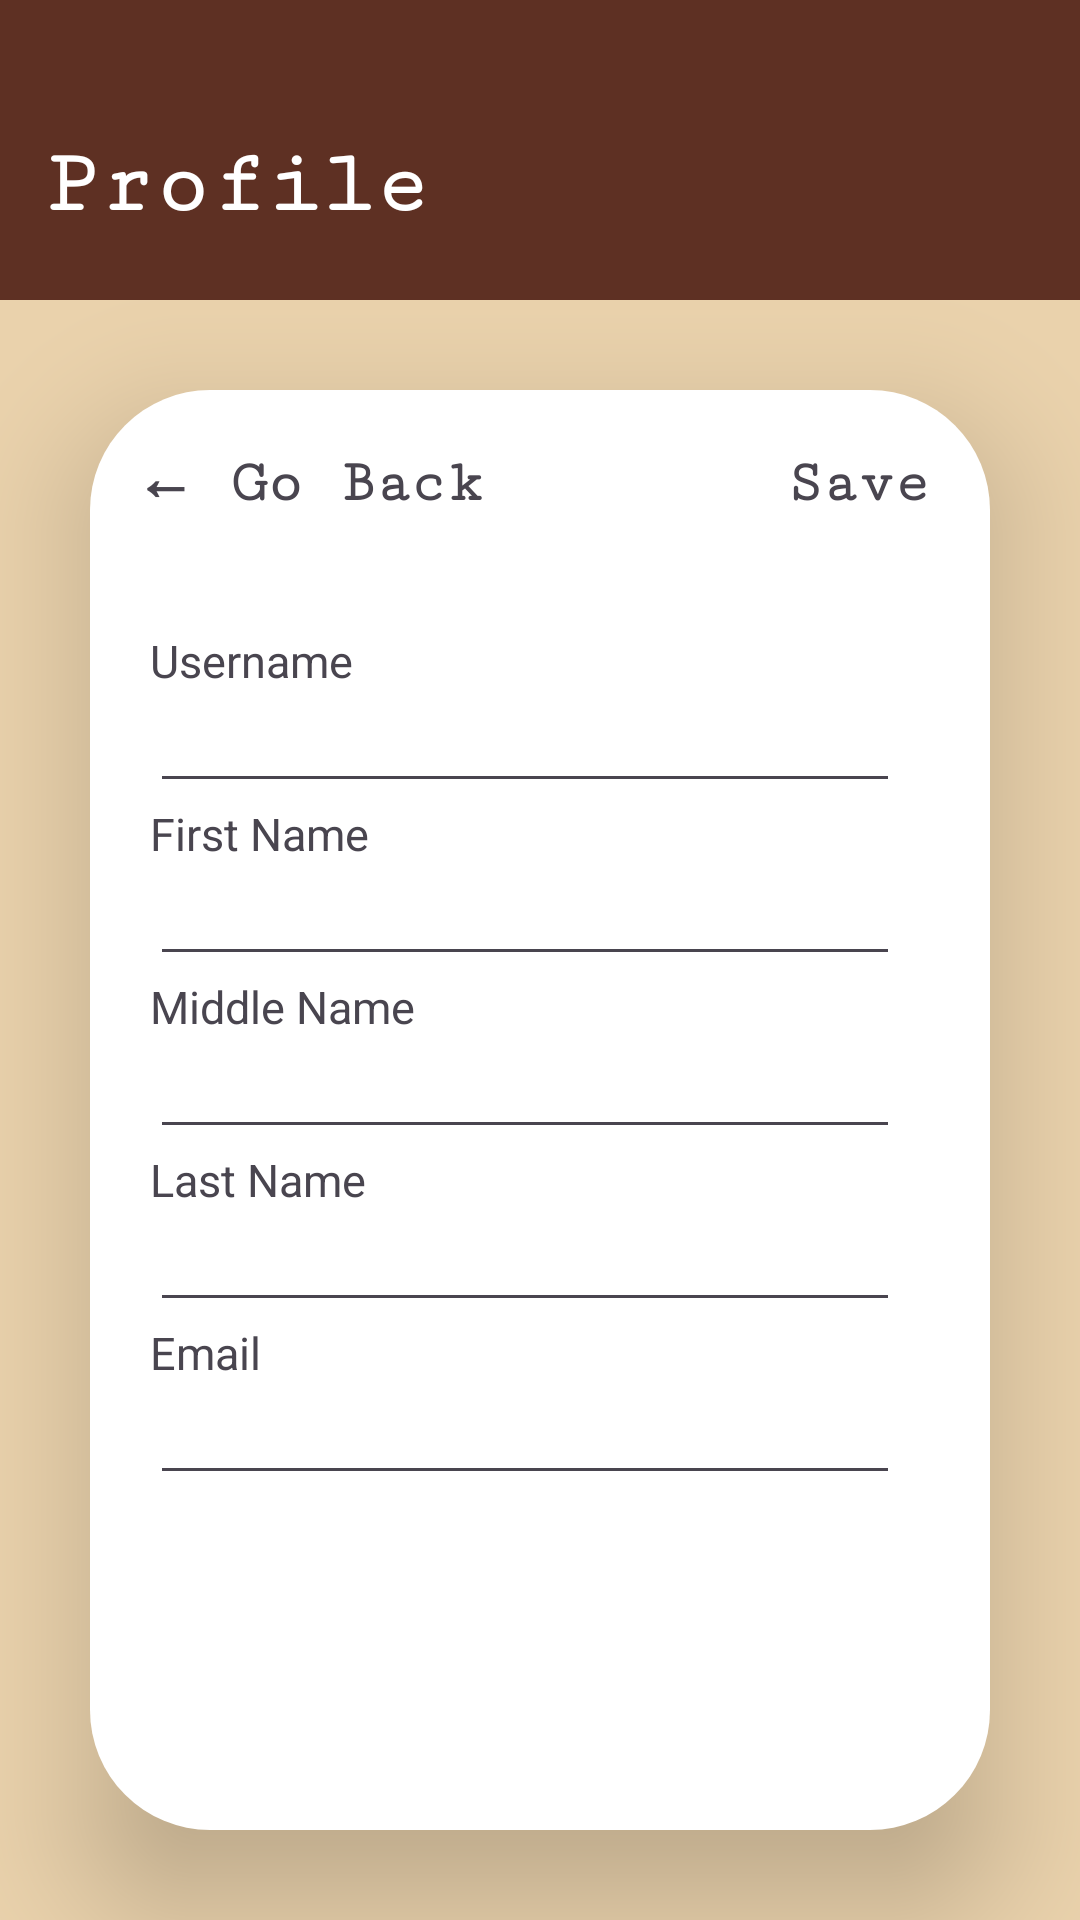

Layout XML and referenced resources for this Android screen:
<!-- AndroidManifest.xml: application theme Theme.RandMZer -->
<!-- res/layout/activity_profile.xml -->
<?xml version="1.0" encoding="utf-8"?>
<RelativeLayout xmlns:android="http://schemas.android.com/apk/res/android"
    xmlns:app="http://schemas.android.com/apk/res-auto"
    xmlns:tools="http://schemas.android.com/tools"
    android:id="@+id/main"
    android:layout_width="match_parent"
    android:layout_height="match_parent"
    tools:context="com.terrance.screens.profile.ProfileActivity">

    <RelativeLayout
        android:layout_width="wrap_content"
        android:layout_height="wrap_content"
        android:id="@+id/header">

        <View
            android:layout_width="match_parent"
            android:layout_height="100dp"
            android:background="#5e3023"
            app:layout_constraintBottom_toBottomOf="parent"
            app:layout_constraintEnd_toEndOf="parent"
            app:layout_constraintStart_toStartOf="parent"
            app:layout_constraintTop_toTopOf="parent"
            android:id="@+id/header_background"/>

        <TextView
            android:layout_width="wrap_content"
            android:layout_height="wrap_content"
            android:text="Profile"
            android:layout_marginTop="45dp"
            android:layout_marginLeft="15dp"
            android:textSize="30dp"
            android:layout_marginBottom="20dp"
            android:textColor="@color/white"
            android:fontFamily="serif-monospace"
            android:textStyle="bold"/>

    </RelativeLayout>

    <RelativeLayout
        android:id="@+id/source"
        android:layout_width="match_parent"
        android:layout_height="match_parent"
        android:layout_below="@id/header"
        android:layout_centerVertical="true"
        android:layout_marginTop="0dp"
        android:background="#ead2ac">

        <RelativeLayout
            android:layout_width="match_parent"
            android:layout_height="match_parent"
            android:layout_centerHorizontal="true"
            android:layout_margin="30dp"
            android:background="@drawable/corners"
            android:elevation="25dp">

            <TextView
                android:layout_width="wrap_content"
                android:layout_height="wrap_content"
                android:id="@+id/text_go_back"
                android:layout_margin="15dp"
                android:fontFamily="serif-monospace"
                android:text="← Go Back"
                android:textSize="20dp"
                android:textStyle="bold"/>

            <TextView
                android:layout_width="wrap_content"
                android:layout_height="wrap_content"
                android:id="@+id/text_save"
                android:layout_margin="15dp"
                android:padding="5dp"
                android:layout_alignParentRight="true"
                android:fontFamily="serif-monospace"
                android:text="Save"
                android:textSize="20dp"
                android:textStyle="bold"/>

            <RelativeLayout
                android:layout_width="match_parent"
                android:layout_height="match_parent"
                android:layout_marginLeft="20dp"
                android:layout_marginTop="80dp"
                android:layout_marginRight="20dp"
                android:layout_marginBottom="50dp">

                <TextView
                    android:id="@+id/text_username"
                    android:layout_width="wrap_content"
                    android:layout_height="wrap_content"
                    android:text="Username"
                    android:textSize="15dp"/>

                <EditText
                    android:id="@+id/edit_username"
                    android:layout_width="250dp"
                    android:layout_height="wrap_content"
                    android:layout_below="@id/text_username"
                    android:textSize="15dp"/>

                <TextView
                    android:id="@+id/text_first_name"
                    android:layout_width="wrap_content"
                    android:layout_height="wrap_content"
                    android:layout_below="@id/edit_username"
                    android:text="First Name"
                    android:textSize="15dp"/>

                <EditText
                    android:id="@+id/edit_first_name"
                    android:layout_width="250dp"
                    android:layout_height="wrap_content"
                    android:layout_below="@id/text_first_name"
                    android:textSize="15dp"/>

                <TextView
                    android:id="@+id/text_middle_name"
                    android:layout_width="wrap_content"
                    android:layout_height="wrap_content"
                    android:layout_below="@id/edit_first_name"
                    android:text="Middle Name"
                    android:textSize="15dp"/>

                <EditText
                    android:id="@+id/edit_middle_name"
                    android:layout_width="250dp"
                    android:layout_height="wrap_content"
                    android:layout_below="@id/text_middle_name"
                    android:textSize="15dp"/>

                <TextView
                    android:id="@+id/text_last_name"
                    android:layout_width="wrap_content"
                    android:layout_height="wrap_content"
                    android:layout_below="@id/edit_middle_name"
                    android:text="Last Name"
                    android:textSize="15dp"/>

                <EditText
                    android:id="@+id/edit_last_name"
                    android:layout_width="250dp"
                    android:layout_height="wrap_content"
                    android:layout_below="@id/text_last_name"
                    android:textSize="15dp"/>

                <TextView
                    android:id="@+id/text_email"
                    android:layout_width="wrap_content"
                    android:layout_height="wrap_content"
                    android:layout_below="@id/edit_last_name"
                    android:text="Email"
                    android:textSize="15dp"/>

                <EditText
                    android:id="@+id/edit_email"
                    android:layout_width="250dp"
                    android:layout_height="wrap_content"
                    android:layout_below="@id/text_email"
                    android:textSize="15dp"/>

            </RelativeLayout>
        </RelativeLayout>
    </RelativeLayout>
</RelativeLayout>
<!-- resources referenced by this layout -->
<resources>
  <!-- drawable corners (drawable) -->
  <?xml version="1.0" encoding="utf-8"?>
  
  <shape xmlns:android="http://schemas.android.com/apk/res/android"
      android:shape="rectangle">
      <solid android:color="#FFFFFF"/>
      <corners android:radius="40dp"/>
  </shape>
  <style name="Theme.RandMZer" parent="Base.Theme.RandMZer" />
  <style name="Base.Theme.RandMZer" parent="Theme.Material3.DayNight.NoActionBar">
          
          
      </style>
  <!-- not gathered from this repository: default colours our renderer supplied (Android Studio template values) -->
  <color name="white">#FFFFFFFF</color>
</resources>
